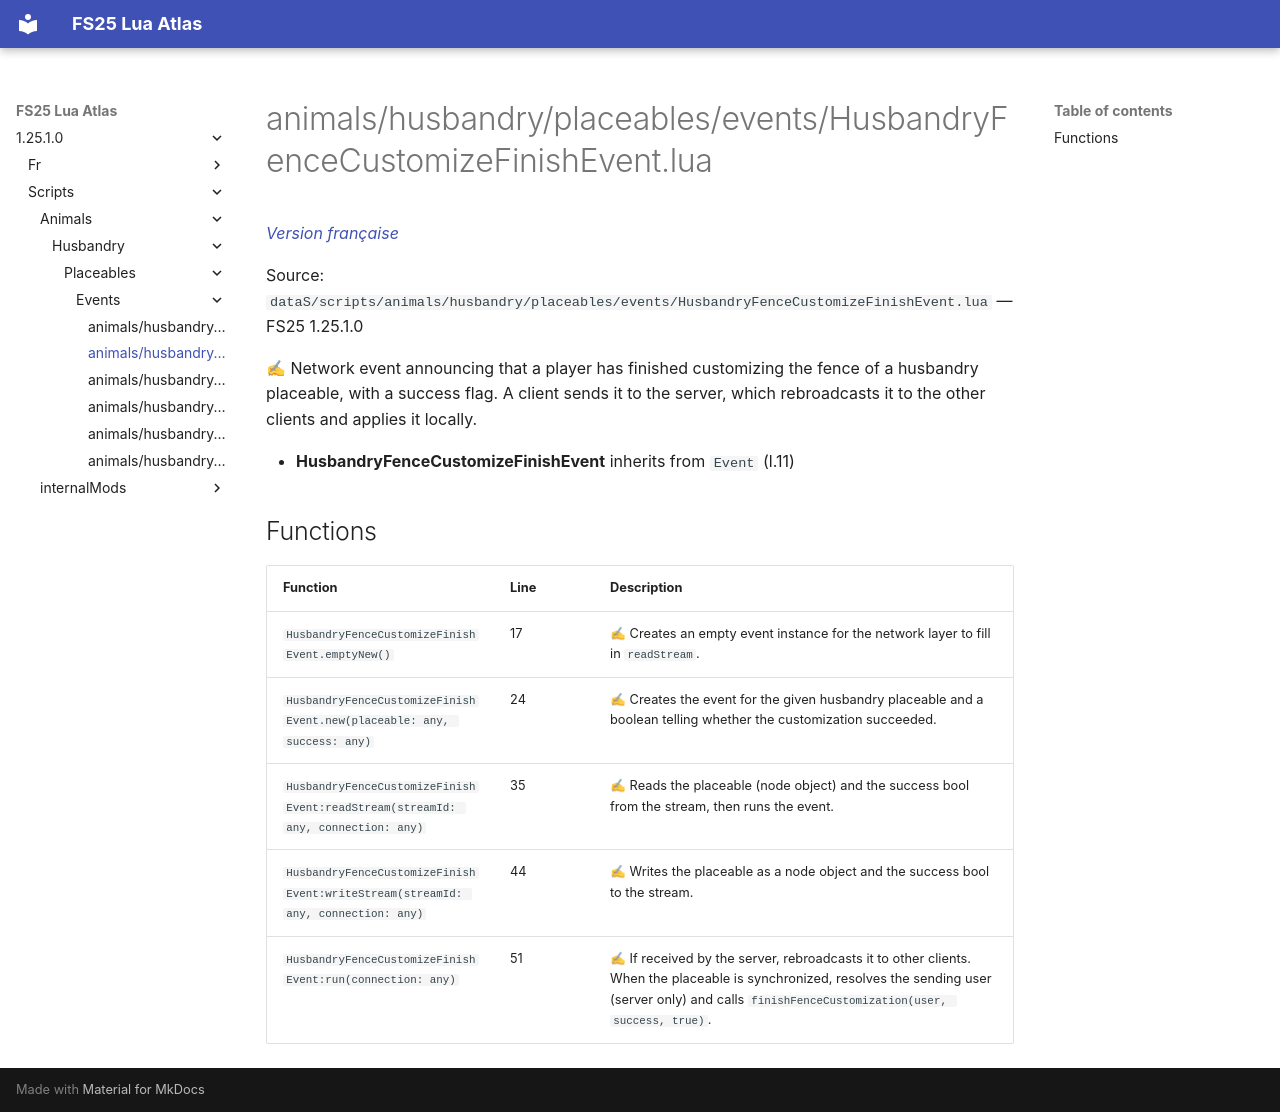

repository: Tim0219800/fs25-lua-atlas · page: 1.25.1.0/scripts/animals/husbandry/placeables/events/HusbandryFenceCustomizeFinishEvent.html · generator: mkdocs

# animals/husbandry/placeables/events/HusbandryFenceCustomizeFinishEvent.lua

*[Version française](../../../../../fr/scripts/animals/husbandry/placeables/events/HusbandryFenceCustomizeFinishEvent.md)*

Source: `dataS/scripts/animals/husbandry/placeables/events/HusbandryFenceCustomizeFinishEvent.lua` — FS25 1.25.1.0

✍ Network event announcing that a player has finished customizing the fence of a husbandry placeable, with a success flag. A client sends it to the server, which rebroadcasts it to the other clients and applies it locally.

- **HusbandryFenceCustomizeFinishEvent** inherits from `Event` (l.11)

## Functions

| Function | Line | Description |
|---|---|---|
| `HusbandryFenceCustomizeFinishEvent.emptyNew()` | 17 | ✍ Creates an empty event instance for the network layer to fill in `readStream`. |
| `HusbandryFenceCustomizeFinishEvent.new(placeable: any, success: any)` | 24 | ✍ Creates the event for the given husbandry placeable and a boolean telling whether the customization succeeded. |
| `HusbandryFenceCustomizeFinishEvent:readStream(streamId: any, connection: any)` | 35 | ✍ Reads the placeable (node object) and the success bool from the stream, then runs the event. |
| `HusbandryFenceCustomizeFinishEvent:writeStream(streamId: any, connection: any)` | 44 | ✍ Writes the placeable as a node object and the success bool to the stream. |
| `HusbandryFenceCustomizeFinishEvent:run(connection: any)` | 51 | ✍ If received by the server, rebroadcasts it to other clients. When the placeable is synchronized, resolves the sending user (server only) and calls `finishFenceCustomization(user, success, true)`. |
